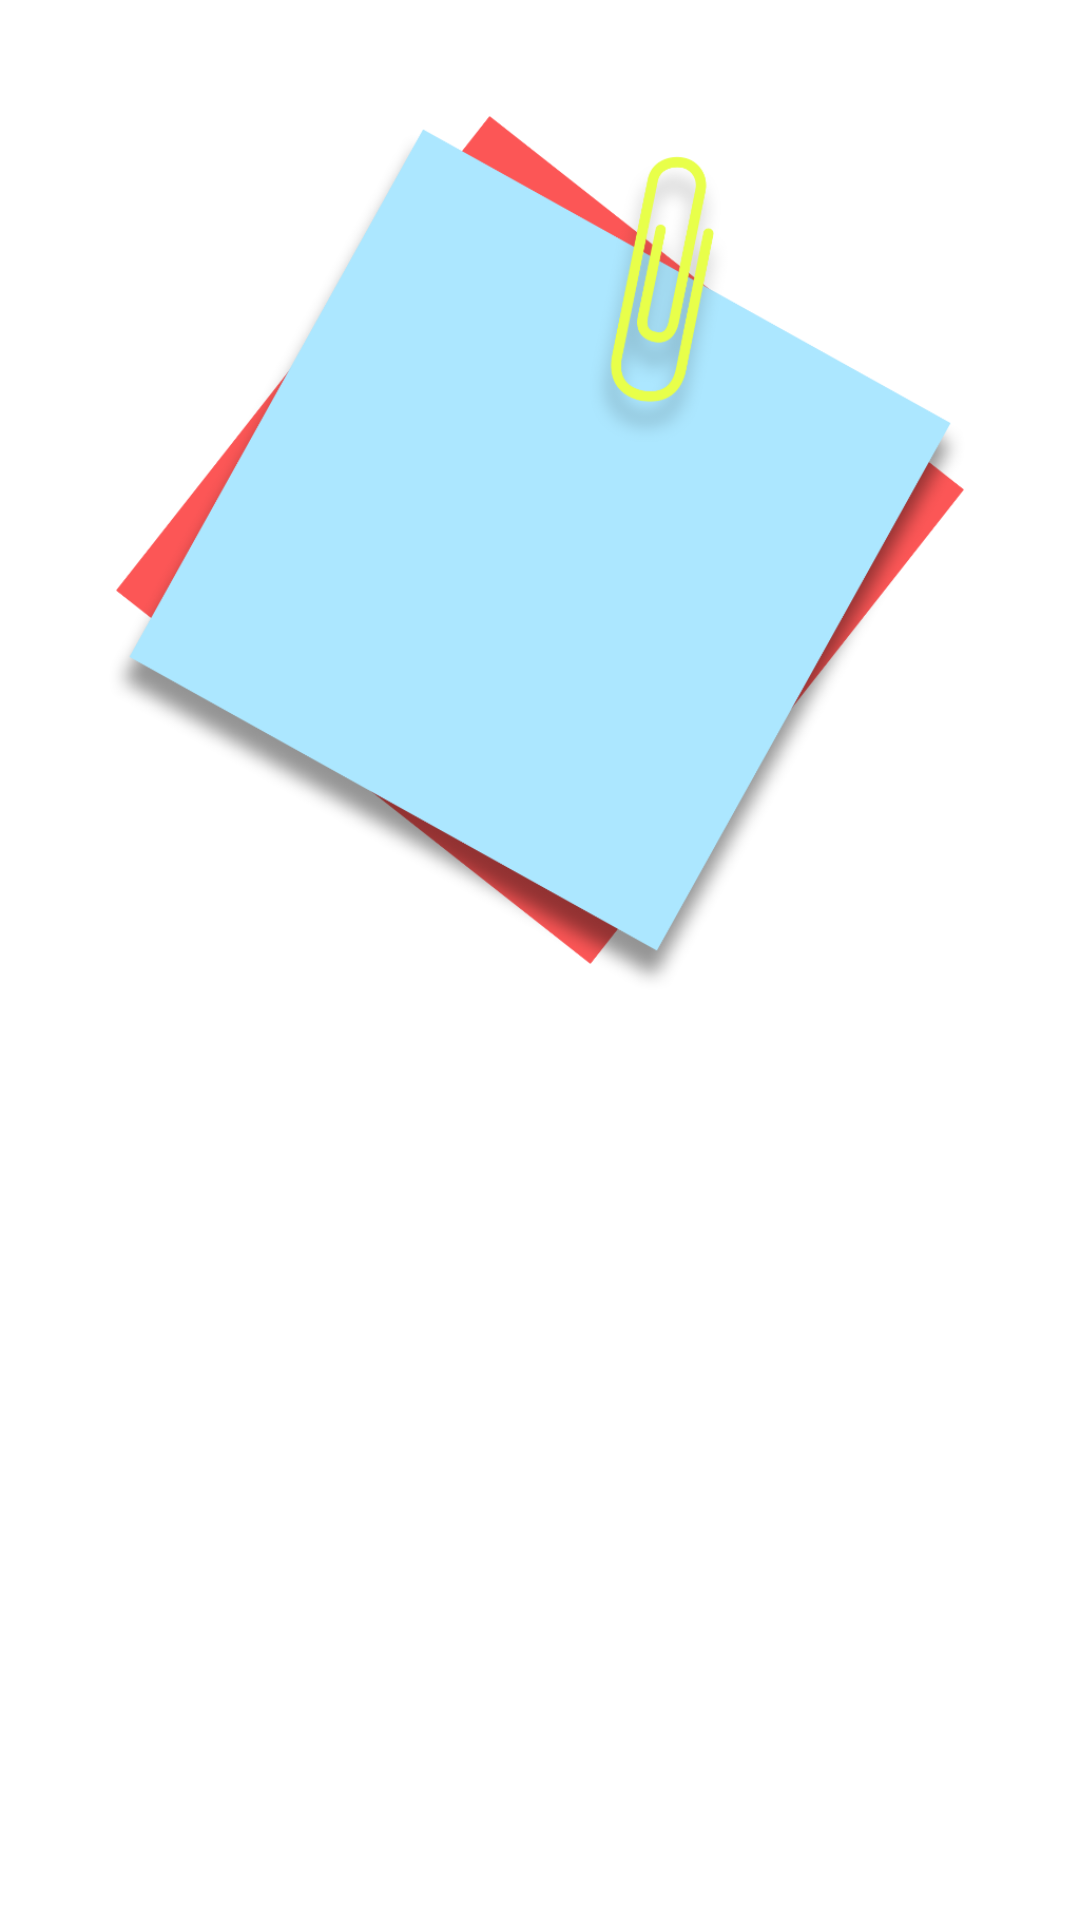

This screen was rendered from an Android layout file. Write that file and the resources it references.
<!-- AndroidManifest.xml: fallback theme Theme.MaterialComponents.DayNight.NoActionBar -->
<!-- res/layout/widget_paper_notes.xml -->
<?xml version="1.0" encoding="utf-8"?>
<FrameLayout xmlns:android="http://schemas.android.com/apk/res/android"
    android:layout_width="match_parent"
    android:layout_height="wrap_content"
    xmlns:tools="http://schemas.android.com/tools">

    <ImageView
        android:id="@+id/iv_bottom"
        android:layout_width="match_parent"
        android:layout_height="wrap_content"
        android:adjustViewBounds="true"
        android:src="@drawable/paper_notes_bottom"/>

    <ImageView
        android:layout_width="match_parent"
        android:layout_height="wrap_content"
        android:adjustViewBounds="true"
        android:src="@drawable/paper_notes_top_shadow"/>

    <ImageView
        android:id="@+id/iv_top"
        android:layout_width="match_parent"
        android:layout_height="wrap_content"
        android:adjustViewBounds="true"
        android:src="@drawable/paper_notes_top"/>

    <LinearLayout
        android:layout_width="fill_parent"
        android:layout_height="fill_parent"
        android:rotation="29"
        android:orientation="vertical">

        <ImageView
            android:layout_width="match_parent"
            android:layout_height="0dp"
            android:layout_weight="9"/>

        <LinearLayout
            android:layout_width="match_parent"
            android:layout_height="0dp"
            android:layout_weight="19"
            android:orientation="horizontal">

            <ImageView
                android:layout_width="0dp"
                android:layout_height="match_parent"
                android:layout_weight="9"/>

            <TextView
                android:id="@+id/tv_notes"
                android:layout_width="0dp"
                android:layout_height="match_parent"
                android:layout_weight="19"
                tools:text="你知道吗，我喜欢你，哈哈哈你知道吗，，哈哈哈你知道吗，我喜欢你，哈哈哈你知道吗，我喜欢你，哈哈哈你知道吗，我喜欢你，哈哈哈你知道吗，我喜欢你，哈哈哈你知道吗，我喜欢你，哈哈哈你知道吗，我喜欢你，哈哈哈"/>

            <ImageView
                android:layout_width="0dp"
                android:layout_height="match_parent"
                android:layout_weight="9"/>

        </LinearLayout>

        <ImageView
            android:layout_width="match_parent"
            android:layout_height="0dp"
            android:layout_weight="9"/>

    </LinearLayout>

    <ImageView
        android:layout_width="match_parent"
        android:layout_height="wrap_content"
        android:adjustViewBounds="true"
        android:src="@drawable/paper_notes_pin_shadow"/>

    <ImageView
        android:id="@+id/iv_pin"
        android:layout_width="match_parent"
        android:layout_height="wrap_content"
        android:adjustViewBounds="true"
        android:src="@drawable/paper_notes_pin"/>

</FrameLayout>
<!-- resources referenced by this layout -->
<resources>
  <!-- drawable paper_notes_bottom: png bitmap (drawable-xxhdpi, 20371 bytes) -->
  <!-- drawable paper_notes_pin: png bitmap (drawable-xxhdpi, 12789 bytes) -->
  <!-- drawable paper_notes_pin_shadow: png bitmap (drawable-xxhdpi, 13374 bytes) -->
  <!-- drawable paper_notes_top: png bitmap (drawable-xxhdpi, 19860 bytes) -->
  <!-- drawable paper_notes_top_shadow: png bitmap (drawable-xxhdpi, 60742 bytes) -->
</resources>
